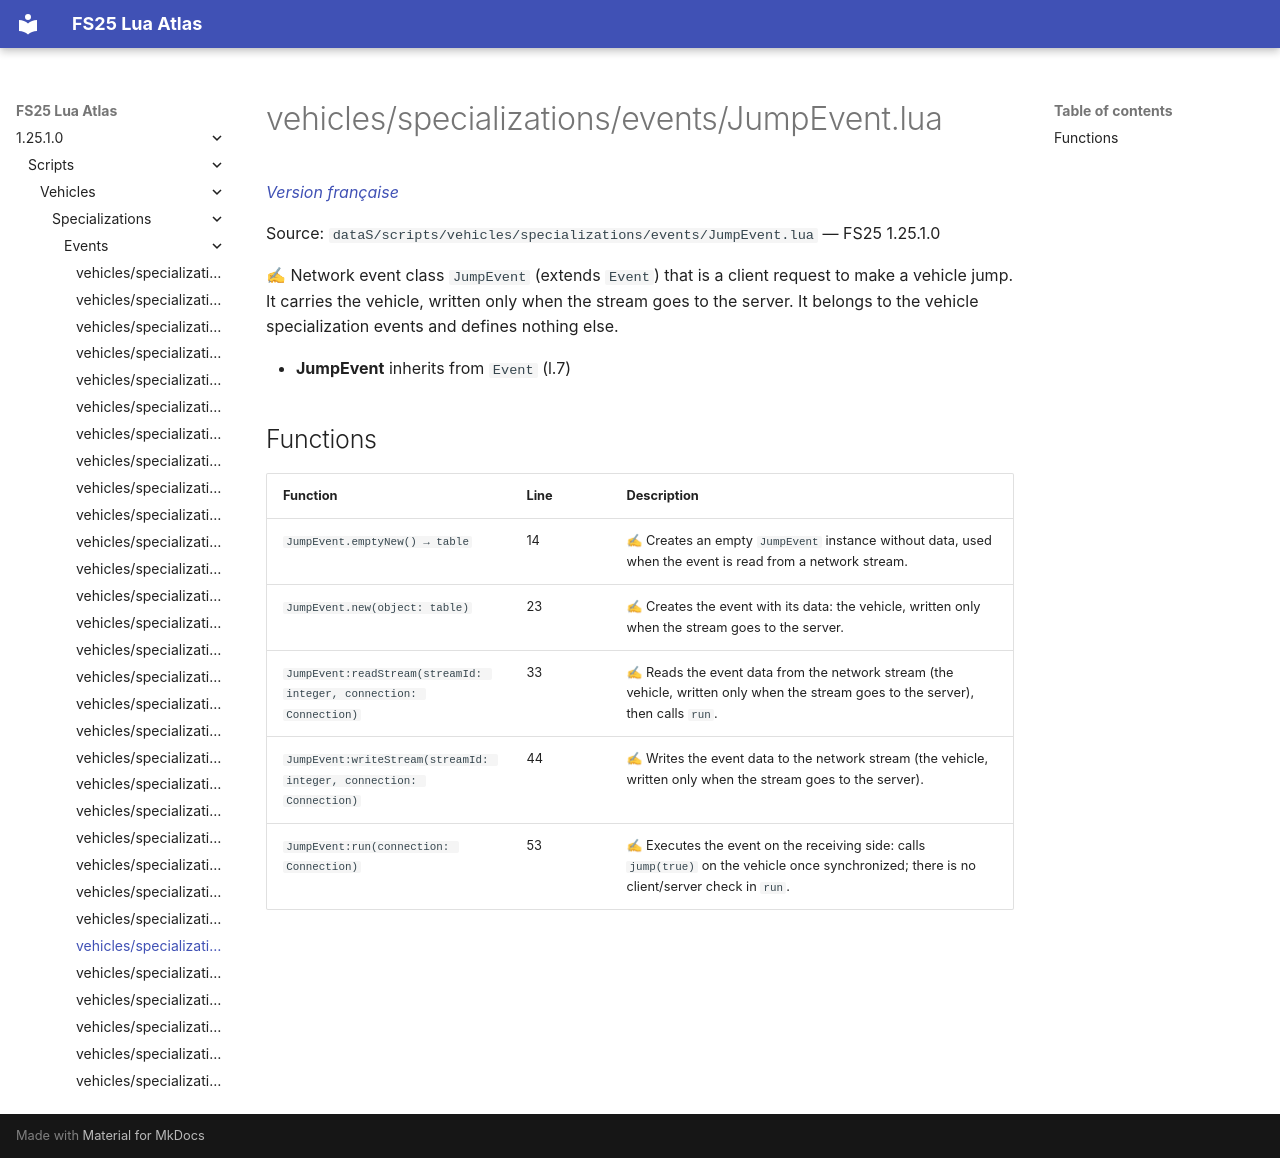

repository: Tim0219800/fs25-lua-atlas · page: 1.25.1.0/scripts/vehicles/specializations/events/JumpEvent.html · generator: mkdocs

# vehicles/specializations/events/JumpEvent.lua

*[Version française](../../../../fr/scripts/vehicles/specializations/events/JumpEvent.md)*

Source: `dataS/scripts/vehicles/specializations/events/JumpEvent.lua` — FS25 1.25.1.0

✍ Network event class `JumpEvent` (extends `Event`) that is a client request to make a vehicle jump. It carries the vehicle, written only when the stream goes to the server. It belongs to the vehicle specialization events and defines nothing else.

- **JumpEvent** inherits from `Event` (l.7)

## Functions

| Function | Line | Description |
|---|---|---|
| `JumpEvent.emptyNew() → table` | 14 | ✍ Creates an empty `JumpEvent` instance without data, used when the event is read from a network stream. |
| `JumpEvent.new(object: table)` | 23 | ✍ Creates the event with its data: the vehicle, written only when the stream goes to the server. |
| `JumpEvent:readStream(streamId: integer, connection: Connection)` | 33 | ✍ Reads the event data from the network stream (the vehicle, written only when the stream goes to the server), then calls `run`. |
| `JumpEvent:writeStream(streamId: integer, connection: Connection)` | 44 | ✍ Writes the event data to the network stream (the vehicle, written only when the stream goes to the server). |
| `JumpEvent:run(connection: Connection)` | 53 | ✍ Executes the event on the receiving side: calls `jump(true)` on the vehicle once synchronized; there is no client/server check in `run`. |
